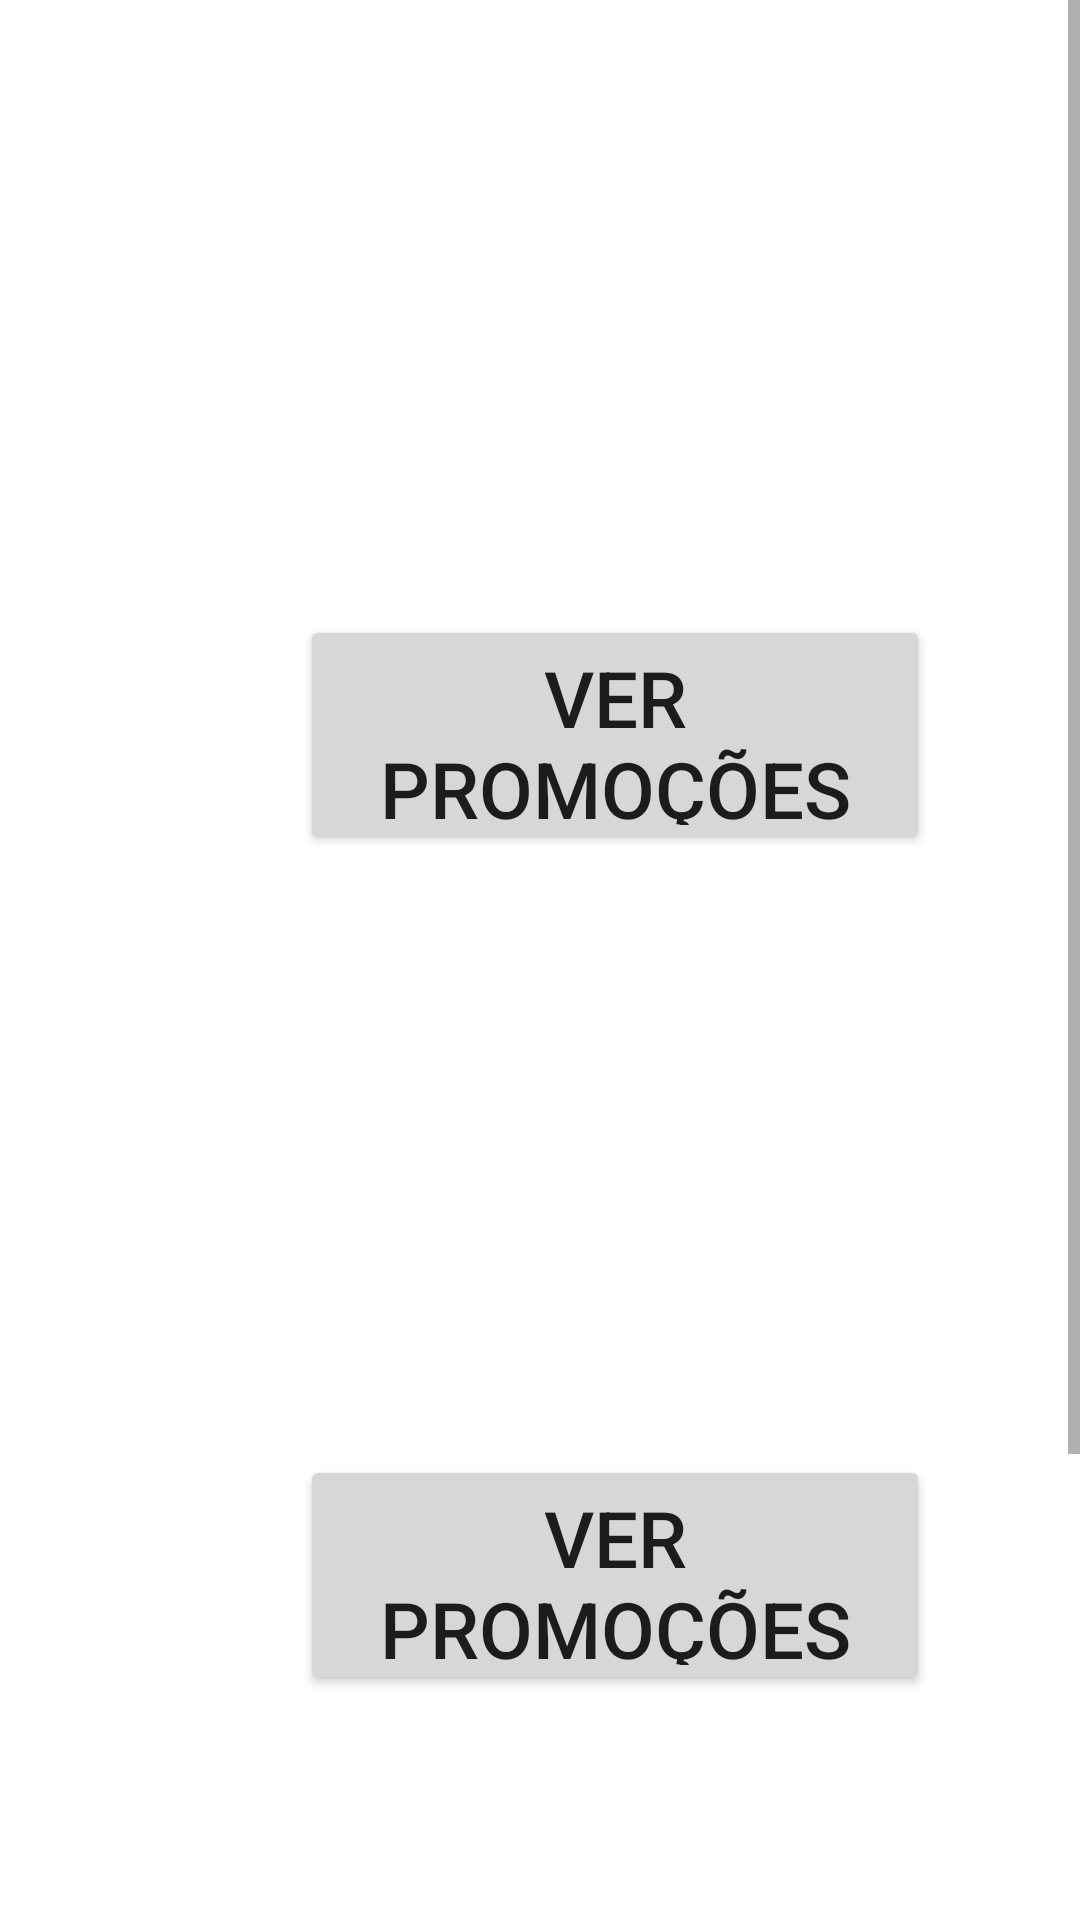

Android layout source for this screen:
<!-- AndroidManifest.xml: application theme Theme.PromocoesAPP -->
<!-- res/layout/activity_main.xml -->
<?xml version="1.0" encoding="utf-8"?>
<ScrollView xmlns:android="http://schemas.android.com/apk/res/android"
    xmlns:app="http://schemas.android.com/apk/res-auto"
    xmlns:tools="http://schemas.android.com/tools"
    android:layout_width="match_parent"
    android:layout_height="match_parent"
    tools:context=".MainActivity">
    <LinearLayout
        android:layout_width="match_parent"
        android:layout_height="wrap_content"
        android:orientation="vertical">
        <ImageView
            android:id="@+id/logo1"
            android:layout_width="230dp"
            android:layout_height="200dp"
            android:layout_marginLeft="90dp"
            android:src="@drawable/ic_launcher_background"/>
        <Button
            android:id="@+id/botao1"
            android:text="VER PROMOÇÕES"
            android:textSize="26dp"
            android:layout_width="210dp"
            android:layout_height="80dp"
            android:layout_marginTop="5dp"
            android:layout_marginStart="100dp"/>
        <ImageView
            android:id="@+id/logo2"
            android:layout_width="230dp"
            android:layout_height="200dp"
            android:layout_marginLeft="90dp"
            android:src="@drawable/ic_launcher_background"/>
        <Button
            android:id="@+id/botao2"
            android:text="VER PROMOÇÕES"
            android:textSize="26dp"
            android:layout_width="210dp"
            android:layout_height="80dp"
            android:layout_marginStart="100dp"/>
        <ImageView
            android:id="@+id/logo3"
            android:layout_width="230dp"
            android:layout_height="200dp"
            android:layout_marginLeft="90dp"
            android:src="@drawable/ic_launcher_background"/>
        <Button
            android:id="@+id/botao3"
            android:text="VER PROMOÇÕES"
            android:textSize="26dp"
            android:layout_width="210dp"
            android:layout_height="80dp"
            android:layout_marginStart="100dp"/>



    </LinearLayout>
</ScrollView>
<!-- resources referenced by this layout -->
<resources>
  <style name="Theme.PromocoesAPP" parent="Theme.MaterialComponents.DayNight.DarkActionBar">
          
          <item name="colorPrimary">@color/purple_500</item>
          <item name="colorPrimaryVariant">@color/purple_700</item>
          <item name="colorOnPrimary">@color/white</item>
          
          <item name="colorSecondary">@color/teal_200</item>
          <item name="colorSecondaryVariant">@color/teal_700</item>
          <item name="colorOnSecondary">@color/black</item>
          
          <item name="android:statusBarColor" tools:targetApi="21">?attr/colorPrimaryVariant</item>
          
      </style>
  <color name="purple_500">#FF6200EE</color>
  <color name="purple_700">#FF3700B3</color>
  <color name="white">#FFFFFFFF</color>
  <color name="teal_200">#FF03DAC5</color>
  <color name="teal_700">#FF018786</color>
  <color name="black">#FF000000</color>
</resources>
